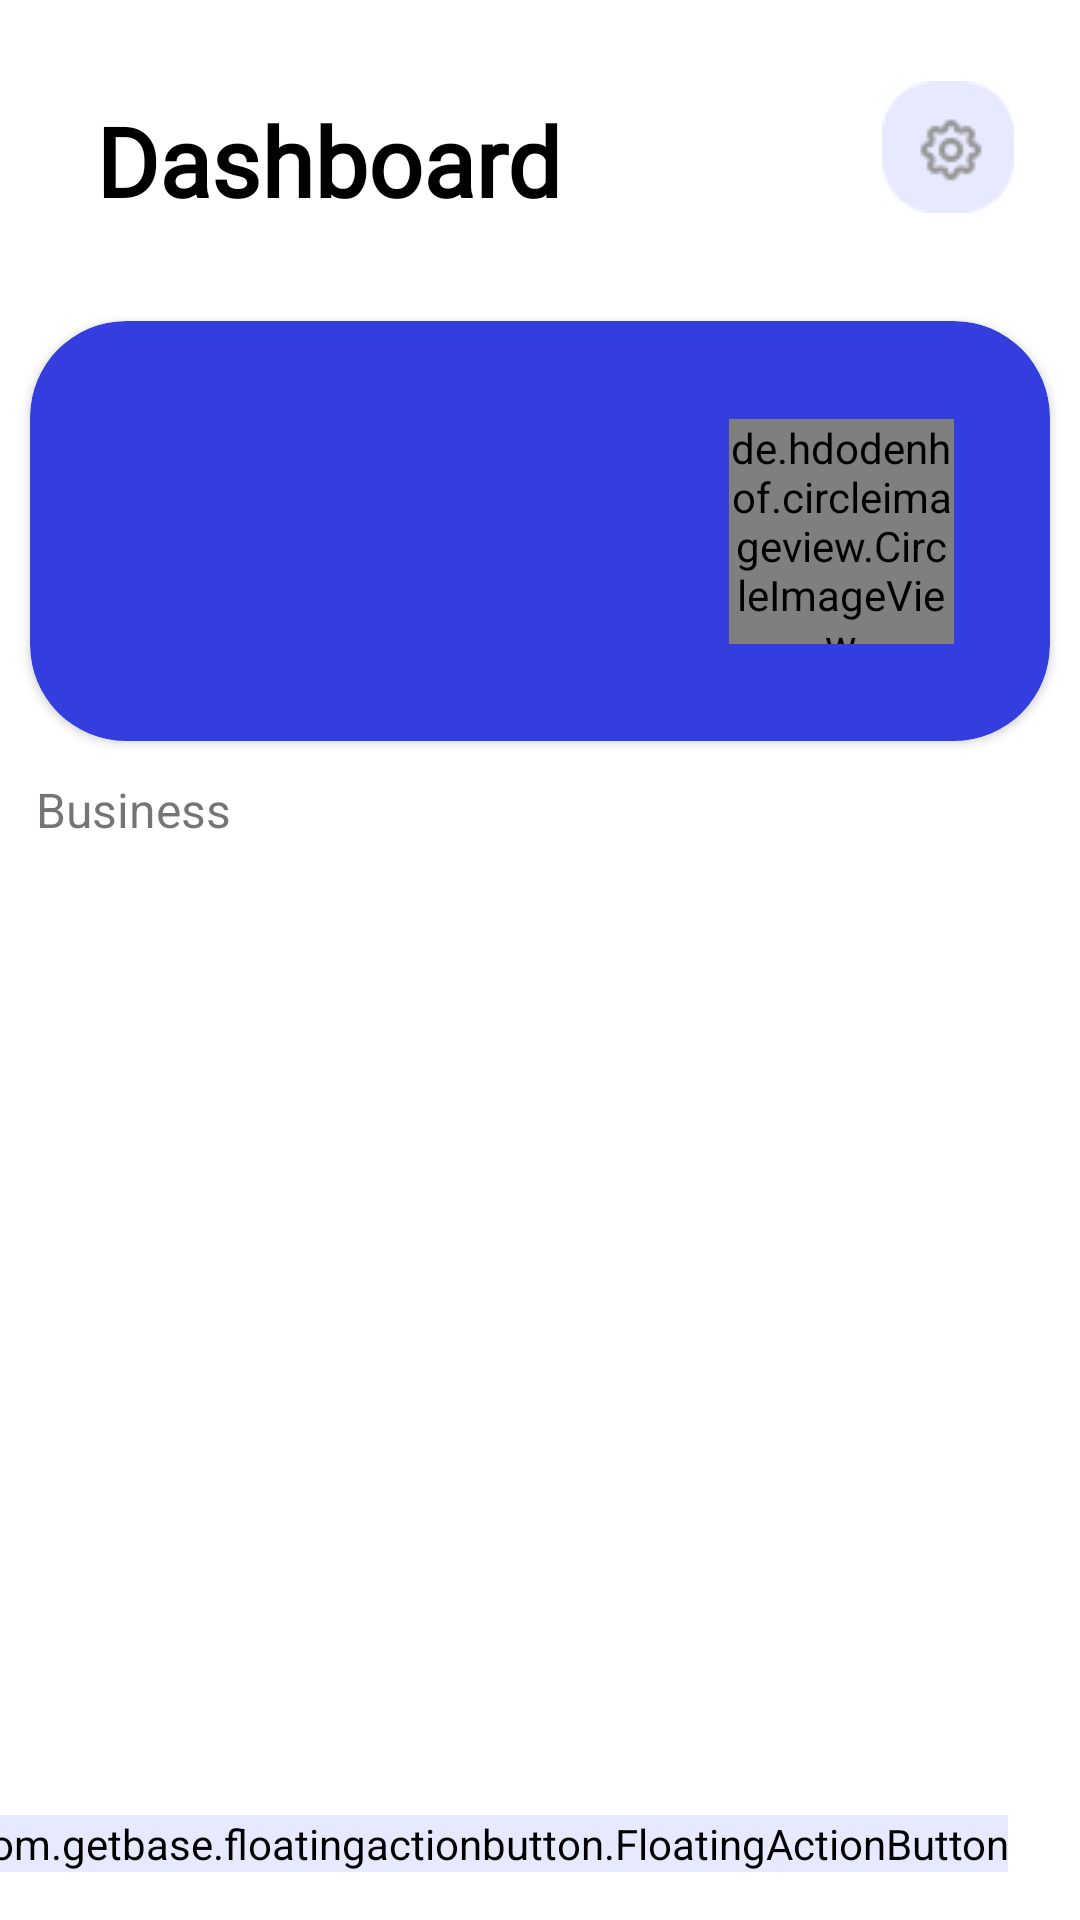

Layout XML and referenced resources for this Android screen:
<!-- AndroidManifest.xml: application theme Theme.Usahaq_Skripsi -->
<!-- res/layout/activity_dashboard.xml -->
<?xml version="1.0" encoding="utf-8"?>
<androidx.constraintlayout.widget.ConstraintLayout xmlns:android="http://schemas.android.com/apk/res/android"
    xmlns:app="http://schemas.android.com/apk/res-auto"
    xmlns:tools="http://schemas.android.com/tools"
    android:layout_width="match_parent"
    android:layout_height="match_parent"
    tools:context="com.example.usahaq_skripsi.ui.dashboard.DashboardActivity">

    <TextView
        android:id="@+id/tv_fill"
        android:layout_width="wrap_content"
        android:layout_height="wrap_content"
        android:layout_marginStart="32dp"
        android:layout_marginTop="32dp"
        android:fontFamily="@font/rubik_light"
        android:text="@string/dashboard"
        android:textColor="@color/black"
        android:textSize="32sp"
        android:textStyle="bold"
        app:layout_constraintStart_toStartOf="parent"
        app:layout_constraintTop_toTopOf="parent" />

    <ImageButton
        android:id="@+id/btn_settings"
        android:layout_width="64dp"
        android:layout_height="64dp"
        android:layout_marginTop="17dp"
        android:layout_marginEnd="12dp"
        android:backgroundTint="@color/white"
        android:contentDescription="@string/settings"
        android:scaleType="centerCrop"
        android:src="@drawable/setting"
        app:layout_constraintEnd_toEndOf="parent"
        app:layout_constraintTop_toTopOf="parent" />

    <androidx.cardview.widget.CardView
        android:id="@+id/cv_accountProfile"
        android:layout_width="340dp"
        android:layout_height="140dp"
        android:layout_marginTop="32dp"
        android:backgroundTint="@color/light_blue"
        app:cardCornerRadius="32dp"
        app:layout_constraintEnd_toEndOf="parent"
        app:layout_constraintStart_toStartOf="parent"
        app:layout_constraintTop_toBottomOf="@id/tv_fill">

        <com.facebook.shimmer.ShimmerFrameLayout
            android:id="@+id/shimmer_profile"
            android:layout_width="match_parent"
            android:layout_height="wrap_content"
            android:visibility="gone"
            app:layout_constraintTop_toTopOf="parent"
            app:shimmer_repeat_mode="restart"
            app:shimmer_shape="radial">

            <LinearLayout
                android:layout_width="match_parent"
                android:layout_height="wrap_content"
                android:orientation="vertical">

                <include layout="@layout/shimmer_profile"></include>

            </LinearLayout>
        </com.facebook.shimmer.ShimmerFrameLayout>

        <androidx.constraintlayout.widget.ConstraintLayout
            android:id="@+id/cl_profileData"
            android:layout_width="match_parent"
            android:layout_height="match_parent">

            <TextView
                android:id="@+id/tv_accountName"
                android:layout_width="wrap_content"
                android:layout_height="wrap_content"
                android:layout_marginStart="32dp"
                android:layout_marginTop="18dp"
                android:textColor="@color/white"
                android:textSize="24sp"
                app:layout_constraintStart_toStartOf="parent"
                app:layout_constraintTop_toTopOf="parent"
                tools:text="Richard Beck" />

            <TextView
                android:id="@+id/tv_accountEmail"
                android:layout_width="wrap_content"
                android:layout_height="wrap_content"
                android:fontFamily="@font/rubik_light"
                android:textColor="@color/white"
                app:layout_constraintStart_toStartOf="@id/tv_accountName"
                app:layout_constraintTop_toBottomOf="@id/tv_accountName"
                tools:text="richardBeck@gmail.com"
                android:textSize="14sp"
                android:layout_marginTop="6dp"/>

            <TextView
                android:id="@+id/tv_accountLocation"
                android:layout_width="wrap_content"
                android:layout_height="wrap_content"
                app:layout_constraintStart_toStartOf="@id/tv_accountName"
                app:layout_constraintTop_toBottomOf="@id/tv_accountEmail"
                tools:text="Joyo Green, Malang"
                android:textColor="@color/white"
                android:layout_marginTop="6dp"
                android:textSize="12sp"/>

            <TextView
                android:id="@+id/tv_phone_number"
                android:layout_width="wrap_content"
                android:layout_height="wrap_content"
                app:layout_constraintStart_toStartOf="@id/tv_accountName"
                app:layout_constraintTop_toBottomOf="@id/tv_accountLocation"
                tools:text="123456"
                android:textColor="@color/white"
                android:layout_marginTop="6dp"
                android:textSize="14sp"/>

            <de.hdodenhof.circleimageview.CircleImageView
                android:id="@+id/iv_accountImage"
                android:layout_width="75dp"
                android:layout_height="75dp"
                app:layout_constraintEnd_toEndOf="parent"
                app:layout_constraintTop_toTopOf="parent"
                app:layout_constraintBottom_toBottomOf="parent"
                tools:src="@drawable/logo"
                android:layout_marginEnd="32dp"/>


        </androidx.constraintlayout.widget.ConstraintLayout>


    </androidx.cardview.widget.CardView>

    <androidx.constraintlayout.widget.ConstraintLayout
        android:id="@+id/cl_createBusiness"
        android:layout_width="match_parent"
        android:layout_height="wrap_content"
        android:layout_marginTop="64dp"
        android:visibility="gone"
        app:layout_constraintTop_toBottomOf="@id/cv_accountProfile">

        <ImageView
            android:id="@+id/iv_outlet"
            android:layout_width="wrap_content"
            android:layout_height="wrap_content"
            android:layout_marginBottom="32dp"
            android:contentDescription="@string/outlets"
            android:src="@drawable/outlets"
            app:layout_constraintBottom_toBottomOf="parent"
            app:layout_constraintEnd_toEndOf="parent"
            app:layout_constraintStart_toStartOf="parent"
            app:layout_constraintTop_toTopOf="parent" />

        <TextView
            android:id="@+id/btn_createBusiness"
            android:layout_width="wrap_content"
            android:layout_height="wrap_content"
            android:layout_marginTop="12dp"
            android:text="@string/create_business"
            android:textColor="@color/orange"
            android:textSize="24sp"
            app:layout_constraintEnd_toEndOf="parent"
            app:layout_constraintStart_toStartOf="parent"
            app:layout_constraintTop_toBottomOf="@id/iv_outlet" />

    </androidx.constraintlayout.widget.ConstraintLayout>

    <androidx.constraintlayout.widget.ConstraintLayout
        android:id="@+id/cl_businessCreated"
        android:layout_width="match_parent"
        android:layout_height="wrap_content"
        android:visibility="visible"
        app:layout_constraintTop_toBottomOf="@id/cv_accountProfile">

        <TextView
            android:id="@+id/tv_business"
            android:layout_width="wrap_content"
            android:layout_height="wrap_content"
            android:layout_marginStart="12dp"
            android:layout_marginTop="12dp"
            android:text="@string/business"
            android:textSize="16sp"
            app:layout_constraintStart_toStartOf="parent"
            app:layout_constraintTop_toTopOf="parent" />

        <com.facebook.shimmer.ShimmerFrameLayout
            android:id="@+id/shimmerLayout"
            android:layout_width="match_parent"
            android:layout_height="wrap_content"
            android:layout_marginTop="14dp"
            android:visibility="gone"
            app:layout_constraintTop_toBottomOf="@id/tv_business"
            app:shimmer_repeat_mode="restart"
            app:shimmer_shape="radial">

            <LinearLayout
                android:layout_width="match_parent"
                android:layout_height="wrap_content"
                android:orientation="vertical">

                <include layout="@layout/shimmer_itembusiness"></include>

                <include layout="@layout/shimmer_itembusiness"></include>

                <include layout="@layout/shimmer_itembusiness"></include>

                <include layout="@layout/shimmer_itembusiness"></include>

                <include layout="@layout/shimmer_itembusiness"></include>

                <include layout="@layout/shimmer_itembusiness"></include>

                <include layout="@layout/shimmer_itembusiness"></include>

                <include layout="@layout/shimmer_itembusiness"></include>

            </LinearLayout>
        </com.facebook.shimmer.ShimmerFrameLayout>

        <androidx.recyclerview.widget.RecyclerView
            android:id="@+id/rv_business"
            android:layout_width="match_parent"
            android:layout_height="480dp"
            android:layout_marginTop="12dp"
            app:layout_constraintTop_toBottomOf="@id/tv_business"
            tools:listitem="@layout/item_business" />

    </androidx.constraintlayout.widget.ConstraintLayout>

    <com.getbase.floatingactionbutton.FloatingActionButton
        android:id="@+id/fab_addBusiness"
        android:layout_width="wrap_content"
        android:layout_height="wrap_content"
        app:layout_constraintEnd_toEndOf="parent"
        app:layout_constraintBottom_toBottomOf="parent"
        android:layout_marginEnd="24dp"
        android:layout_marginBottom="16dp"
        android:backgroundTint="@color/blue_addButton"
        android:src="@drawable/ic_baseline_add_24"/>

</androidx.constraintlayout.widget.ConstraintLayout>
<!-- res/layout/shimmer_profile.xml (included above) -->
<?xml version="1.0" encoding="utf-8"?>
<androidx.constraintlayout.widget.ConstraintLayout xmlns:android="http://schemas.android.com/apk/res/android"
    xmlns:app="http://schemas.android.com/apk/res-auto"
    xmlns:tools="http://schemas.android.com/tools"
    android:layout_width="match_parent"
    android:layout_height="wrap_content">

    <androidx.cardview.widget.CardView
        android:id="@+id/cv_accountProfile"
        android:layout_width="340dp"
        android:layout_height="140dp"
        app:cardCornerRadius="32dp"
        app:layout_constraintEnd_toEndOf="parent"
        app:layout_constraintStart_toStartOf="parent"
        app:layout_constraintTop_toTopOf="parent">

        <androidx.constraintlayout.widget.ConstraintLayout
            android:layout_width="match_parent"
            android:layout_height="match_parent">

            <com.facebook.shimmer.ShimmerFrameLayout
                android:id="@+id/shimmer_userName"
                android:layout_width="wrap_content"
                android:layout_height="wrap_content"
                android:layout_marginStart="32dp"
                android:layout_marginTop="18dp"
                app:layout_constraintStart_toStartOf="parent"
                app:layout_constraintTop_toTopOf="parent">

                <View
                    android:layout_width="160dp"
                    android:layout_height="36dp"
                    android:background="#CECECE" />
            </com.facebook.shimmer.ShimmerFrameLayout>

            <com.facebook.shimmer.ShimmerFrameLayout
                android:id="@+id/shimmer_email"
                android:layout_width="wrap_content"
                android:layout_height="wrap_content"
                android:layout_marginTop="4dp"
                app:layout_constraintStart_toStartOf="@id/shimmer_userName"
                app:layout_constraintTop_toBottomOf="@id/shimmer_userName">

                <View
                    android:layout_width="160dp"
                    android:layout_height="20dp"
                    android:background="#CECECE" />
            </com.facebook.shimmer.ShimmerFrameLayout>

            <com.facebook.shimmer.ShimmerFrameLayout
                android:id="@+id/shimmer_location"
                android:layout_width="wrap_content"
                android:layout_height="wrap_content"
                android:layout_marginTop="4dp"
                app:layout_constraintStart_toStartOf="@id/shimmer_email"
                app:layout_constraintTop_toBottomOf="@id/shimmer_email">

                <View
                    android:layout_width="160dp"
                    android:layout_height="20dp"
                    android:background="#CECECE" />
            </com.facebook.shimmer.ShimmerFrameLayout>

            <com.facebook.shimmer.ShimmerFrameLayout
                android:id="@+id/shimmer_phoneNumber"
                android:layout_width="wrap_content"
                android:layout_height="wrap_content"
                android:layout_marginTop="4dp"
                app:layout_constraintStart_toStartOf="@id/shimmer_location"
                app:layout_constraintTop_toBottomOf="@id/shimmer_location">

                <View
                    android:layout_width="160dp"
                    android:layout_height="20dp"
                    android:background="#CECECE" />
            </com.facebook.shimmer.ShimmerFrameLayout>

            <androidx.cardview.widget.CardView
                android:id="@+id/cv_poster"
                android:layout_width="75dp"
                android:layout_height="75dp"
                app:cardCornerRadius="32dp"
                app:cardElevation="6dp"
                android:layout_marginEnd="32dp"
                app:layout_constraintEnd_toEndOf="parent"
                app:layout_constraintTop_toTopOf="parent"
                app:layout_constraintBottom_toBottomOf="parent">

            <com.facebook.shimmer.ShimmerFrameLayout
                android:id="@+id/shimmer_profile"
                android:layout_width="wrap_content"
                android:layout_height="wrap_content">

                <View
                    android:layout_width="75dp"
                    android:layout_height="75dp"
                    android:background="#CECECE" />
            </com.facebook.shimmer.ShimmerFrameLayout>
            </androidx.cardview.widget.CardView>


        </androidx.constraintlayout.widget.ConstraintLayout>


    </androidx.cardview.widget.CardView>

</androidx.constraintlayout.widget.ConstraintLayout>
<!-- res/layout/shimmer_itembusiness.xml (included above) -->
<?xml version="1.0" encoding="utf-8"?>
<androidx.constraintlayout.widget.ConstraintLayout xmlns:android="http://schemas.android.com/apk/res/android"
    xmlns:app="http://schemas.android.com/apk/res-auto"
    android:id="@+id/cl_userRoot"
    android:layout_width="match_parent"
    android:layout_height="wrap_content">

    <androidx.cardview.widget.CardView
        android:id="@+id/cv_poster"
        android:layout_width="40dp"
        android:layout_height="40dp"
        android:layout_marginStart="36dp"
        app:cardCornerRadius="16dp"
        app:cardElevation="6dp"
        app:layout_constraintBottom_toBottomOf="parent"
        app:layout_constraintStart_toStartOf="parent"
        app:layout_constraintTop_toTopOf="parent">

        <ImageView
            android:id="@+id/iv_poster"
            android:layout_width="match_parent"
            android:layout_height="match_parent"
            android:contentDescription="@string/user_image"
            android:scaleType="centerCrop"
            android:src="@drawable/logo" />

        <com.facebook.shimmer.ShimmerFrameLayout
            android:id="@+id/shimmer_image"
            android:layout_width="wrap_content"
            android:layout_height="wrap_content">

            <View
                android:layout_width="50dp"
                android:layout_height="50dp"
                android:background="#CECECE" />
        </com.facebook.shimmer.ShimmerFrameLayout>

    </androidx.cardview.widget.CardView>

    <com.facebook.shimmer.ShimmerFrameLayout
        android:id="@+id/shimmer_businessName"
        android:layout_width="wrap_content"
        android:layout_height="wrap_content"
        android:layout_marginStart="16dp"
        android:layout_marginTop="10dp"
        app:layout_constraintStart_toEndOf="@id/cv_poster"
        app:layout_constraintTop_toTopOf="parent">

        <View
            android:layout_width="120dp"
            android:layout_height="18dp"
            android:background="#CECECE"  />
    </com.facebook.shimmer.ShimmerFrameLayout>

    <com.facebook.shimmer.ShimmerFrameLayout
        android:id="@+id/shimmer_businesLocation"
        android:layout_width="wrap_content"
        android:layout_height="wrap_content"
        android:layout_marginStart="16dp"
        android:layout_marginTop="4dp"
        android:layout_marginEnd="16dp"
        app:layout_constraintStart_toEndOf="@id/cv_poster"
        app:layout_constraintTop_toBottomOf="@id/shimmer_businessName"
        app:layout_constraintBottom_toTopOf="@+id/line">

        <View
            android:layout_width="120dp"
            android:layout_height="18dp"
            android:background="#CECECE"  />
    </com.facebook.shimmer.ShimmerFrameLayout>

    <View
        android:id="@+id/line"
        android:layout_width="match_parent"
        android:layout_height="1dp"
        android:layout_marginStart="92dp"
        android:layout_marginTop="8dp"
        android:background="@color/gray"
        app:layout_constraintBottom_toBottomOf="parent"
        app:layout_constraintTop_toBottomOf="@id/shimmer_businesLocation" />


</androidx.constraintlayout.widget.ConstraintLayout>
<!-- res/layout/item_business.xml (included above) -->
<?xml version="1.0" encoding="utf-8"?>
<androidx.constraintlayout.widget.ConstraintLayout xmlns:android="http://schemas.android.com/apk/res/android"
    xmlns:app="http://schemas.android.com/apk/res-auto"
    xmlns:tools="http://schemas.android.com/tools"
    android:id="@+id/cl_userRoot"
    android:layout_width="match_parent"
    android:layout_height="wrap_content">

    <androidx.cardview.widget.CardView
        android:id="@+id/cv_poster"
        android:layout_width="40dp"
        android:layout_height="40dp"
        android:layout_marginStart="36dp"
        app:cardCornerRadius="16dp"
        app:cardElevation="6dp"
        app:layout_constraintBottom_toBottomOf="parent"
        app:layout_constraintStart_toStartOf="parent"
        app:layout_constraintTop_toTopOf="parent">

        <ImageView
            android:id="@+id/iv_poster"
            android:layout_width="match_parent"
            android:layout_height="match_parent"
            android:contentDescription="@string/user_image"
            android:scaleType="centerCrop"
            android:src="@drawable/logo" />
    </androidx.cardview.widget.CardView>

    <TextView
        android:id="@+id/tv_businessName"
        android:layout_width="wrap_content"
        android:layout_height="wrap_content"
        android:layout_marginStart="16dp"
        android:layout_marginTop="8dp"
        android:ellipsize="end"
        android:maxLines="2"
        android:textColor="@color/black"
        android:textSize="18sp"
        app:layout_constraintStart_toEndOf="@id/cv_poster"
        app:layout_constraintTop_toTopOf="parent"
        tools:text="Ricebox Suhat" />

    <TextView
        android:id="@+id/tv_businessLocation"
        android:layout_width="0dp"
        android:layout_height="wrap_content"
        android:layout_marginStart="16dp"
        android:layout_marginTop="4dp"
        android:layout_marginEnd="16dp"
        android:maxLines="1"
        android:ellipsize="end"
        android:layout_marginBottom="4dp"
        app:layout_constraintStart_toEndOf="@id/cv_poster"
        app:layout_constraintEnd_toEndOf="parent"
        app:layout_constraintTop_toBottomOf="@id/tv_businessName"
        app:layout_constraintBottom_toTopOf="@+id/line"
        tools:text="Malang, Jawa Timur" />

    <View
        android:id="@+id/line"
        android:layout_width="match_parent"
        android:layout_height="1dp"
        android:layout_marginStart="92dp"
        android:layout_marginTop="8dp"
        android:background="@color/gray"
        app:layout_constraintBottom_toBottomOf="parent"
        app:layout_constraintTop_toBottomOf="@id/tv_businessLocation" />


</androidx.constraintlayout.widget.ConstraintLayout>
<!-- resources referenced by this layout -->
<resources>
  <color name="black">#FF000000</color>
  <color name="blue_addButton">#E7E9FE</color>
  <color name="gray">#E5EAF6</color>
  <color name="light_blue">#343EDF</color>
  <color name="orange">#FF8C00</color>
  <color name="white">#FFFFFFFF</color>
  <!-- drawable ic_baseline_add_24 (drawable) -->
  <vector android:height="24dp" android:tint="#FF6E1F"
      android:viewportHeight="24" android:viewportWidth="24"
      android:width="24dp" xmlns:android="http://schemas.android.com/apk/res/android">
      <path android:fillColor="@android:color/white" android:pathData="M19,13h-6v6h-2v-6H5v-2h6V5h2v6h6v2z"/>
  </vector>
  <!-- drawable logo: png bitmap (drawable, 1462 bytes) -->
  <!-- drawable outlets: png bitmap (drawable, 1607 bytes) -->
  <!-- drawable setting: png bitmap (drawable, 1594 bytes) -->
  <string name="business">Business</string>
  <string name="create_business">Create Business</string>
  <string name="dashboard">Dashboard</string>
  <string name="outlets">outlets</string>
  <string name="settings">Settings</string>
  <string name="user_image">Image User</string>
  <style name="Theme.Usahaq_Skripsi" parent="Theme.MaterialComponents.DayNight.NoActionBar">
          
          <item name="colorPrimary">@color/purple_500</item>
          <item name="colorPrimaryVariant">@color/purple_700</item>
          <item name="colorOnPrimary">@color/white</item>
          
          <item name="colorSecondary">@color/teal_200</item>
          <item name="colorSecondaryVariant">@color/teal_700</item>
          <item name="colorOnSecondary">@color/black</item>
          
          <item name="android:statusBarColor" tools:targetApi="l">?attr/colorPrimaryVariant</item>
          
      </style>
  <color name="purple_500">#FF6200EE</color>
  <color name="purple_700">#FF3700B3</color>
  <color name="teal_200">#FF03DAC5</color>
  <color name="teal_700">#FF018786</color>
</resources>
